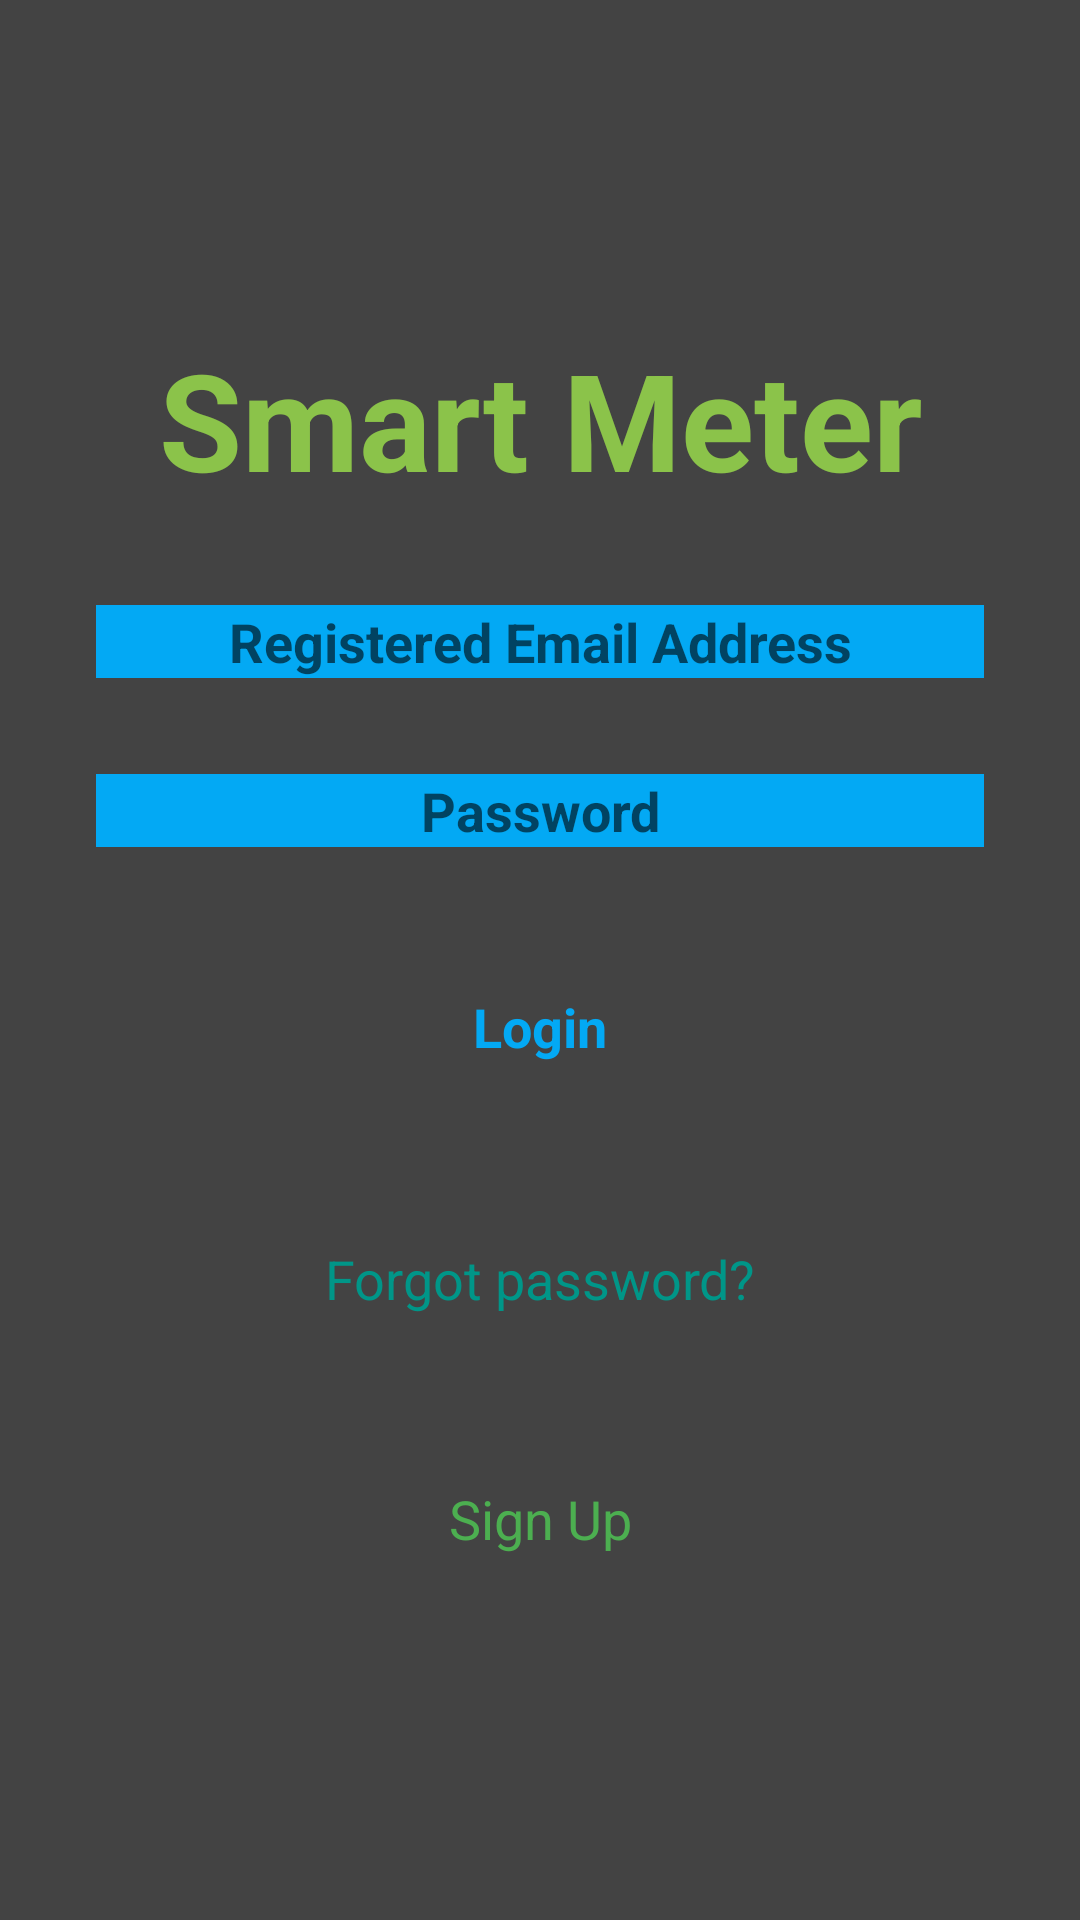

This screen was rendered from an Android layout file. Write that file and the resources it references.
<!-- AndroidManifest.xml: application theme Theme.SmartEnergyMeterApp -->
<!-- res/layout/activity_login_acitivty.xml -->
<?xml version="1.0" encoding="utf-8"?>
<androidx.constraintlayout.widget.ConstraintLayout
    xmlns:android="http://schemas.android.com/apk/res/android"
    xmlns:app="http://schemas.android.com/apk/res-auto"
    xmlns:tools="http://schemas.android.com/tools"
    android:layout_width="match_parent"
    android:layout_height="match_parent"
    android:background="#434343"
    tools:context=".LoginActivity">
    <LinearLayout
        android:layout_width="match_parent"
        android:layout_height="wrap_content"
        app:layout_constraintBottom_toBottomOf="parent"
        app:layout_constraintEnd_toEndOf="parent"
        app:layout_constraintStart_toStartOf="parent"
        app:layout_constraintTop_toTopOf="parent"
        android:layout_marginLeft="32dp"
        android:layout_marginRight="32dp"
        android:orientation="vertical">
        <TextView
            android:id="@+id/textView3"
            android:layout_width="match_parent"
            android:layout_height="wrap_content"
            android:text="Smart Meter"
            android:textAlignment="center"
            android:textAppearance="@style/TextAppearance.AppCompat.Display2"
            android:textColor="#8BC34A"
            android:textStyle="bold"
            app:layout_constraintBottom_toTopOf="@+id/email_edt_text"
            app:layout_constraintTop_toTopOf="parent"
            tools:layout_editor_absoluteX="167dp" />

        <EditText
            android:id="@+id/email_edt_text"
            android:layout_width="match_parent"
            android:layout_height="wrap_content"
            android:layout_marginTop="32dp"
            android:background="#03A9F4"
            android:hint="@string/email_hint"
            android:textAlignment="center"
            android:textStyle="bold"
            app:layout_constraintBottom_toBottomOf="parent"
            app:layout_constraintEnd_toEndOf="parent"
            app:layout_constraintHorizontal_bias="0.0"
            app:layout_constraintStart_toStartOf="parent"
            app:layout_constraintTop_toTopOf="parent"
            app:layout_constraintVertical_bias="0.308" />

        <EditText
            android:id="@+id/pass_edt_text"
            android:layout_width="match_parent"
            android:layout_height="match_parent"
            android:layout_marginTop="32dp"
            android:background="#03A9F4"
            android:hint="@string/password_hint"
            android:inputType="textPassword"
            android:textAlignment="center"
            android:textStyle="bold"
            app:layout_constraintBottom_toBottomOf="parent"
            app:layout_constraintTop_toTopOf="parent"
            app:layout_constraintVertical_bias="0.411"
            tools:layout_editor_absoluteX="16dp" />

        <Button
            android:id="@+id/login_btn"
            style="@style/Widget.AppCompat.Button.Borderless"
            android:layout_width="match_parent"
            android:layout_height="56dp"
            android:layout_marginTop="32dp"
            android:text="@string/login_btn"
            android:textAppearance="@style/TextAppearance.AppCompat.Medium"
            android:textColor="#03A9F4"
            android:textStyle="bold"
            app:layout_constraintBottom_toBottomOf="parent"
            app:layout_constraintTop_toTopOf="parent"
            app:layout_constraintVertical_bias="0.634"
            tools:layout_editor_absoluteX="0dp" />

        <Button
            android:id="@+id/reset_pass_tv"
            style="@style/Widget.AppCompat.Button.Borderless"
            android:layout_width="match_parent"
            android:layout_height="wrap_content"
            android:layout_gravity="center"
            android:layout_marginTop="32dp"
            android:text="Forgot password?"
            android:textAlignment="center"
            android:textAppearance="@style/TextAppearance.AppCompat.Medium"
            android:textColor="#009688"
            app:layout_constraintBottom_toBottomOf="parent"
            app:layout_constraintTop_toTopOf="parent"
            app:layout_constraintVertical_bias="0.482"
            tools:layout_editor_absoluteX="0dp" />

        <Button
            android:id="@+id/signup_btn"
            style="@style/Widget.AppCompat.Button.Borderless"
            android:layout_width="match_parent"
            android:layout_height="wrap_content"
            android:layout_marginTop="32dp"
            android:text="Sign Up"
            android:textAlignment="center"
            android:textAppearance="@style/TextAppearance.AppCompat.Medium"
            android:textColor="#4CAF50"
            app:layout_constraintBottom_toBottomOf="parent"
            app:layout_constraintTop_toTopOf="parent"
            app:layout_constraintVertical_bias="0.769"
            tools:layout_editor_absoluteX="0dp" />
    </LinearLayout>

</androidx.constraintlayout.widget.ConstraintLayout>
<!-- resources referenced by this layout -->
<resources>
  <string name="email_hint">Registered Email Address</string>
  <string name="login_btn">Login</string>
  <string name="password_hint">Password</string>
  <style name="Theme.SmartEnergyMeterApp" parent="Theme.MaterialComponents.DayNight.DarkActionBar">
          
          <item name="colorPrimary">@color/purple_500</item>
          <item name="colorPrimaryVariant">@color/purple_700</item>
          <item name="colorOnPrimary">@color/white</item>
          
          <item name="colorSecondary">@color/teal_200</item>
          <item name="colorSecondaryVariant">@color/teal_700</item>
          <item name="colorOnSecondary">@color/black</item>
          
          <item name="android:statusBarColor" tools:targetApi="l">?attr/colorPrimaryVariant</item>
          
      </style>
  <!-- not gathered from this repository: default colours our renderer supplied (Android Studio template values) -->
  <color name="purple_500">#FF6200EE</color>
  <color name="purple_700">#FF3700B3</color>
  <color name="teal_200">#FF03DAC5</color>
  <color name="teal_700">#FF018786</color>
  <color name="black">#FF000000</color>
  <color name="white">#FFFFFFFF</color>
</resources>
